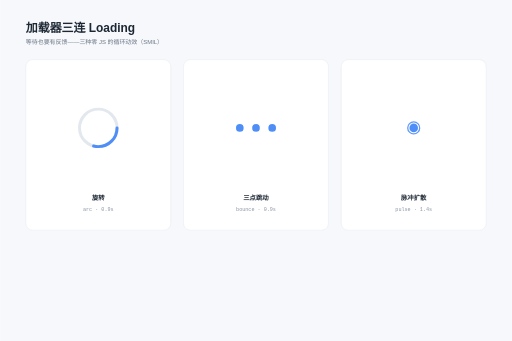
t = 0.00 s
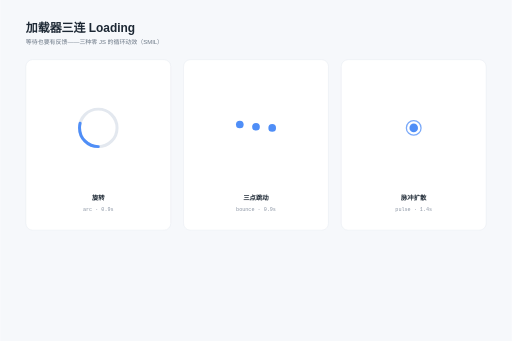
t = 0.23 s
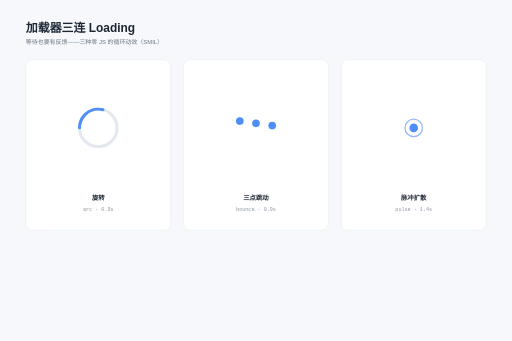
t = 0.45 s
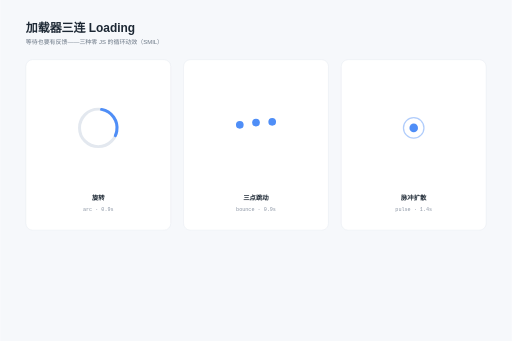
t = 0.70 s
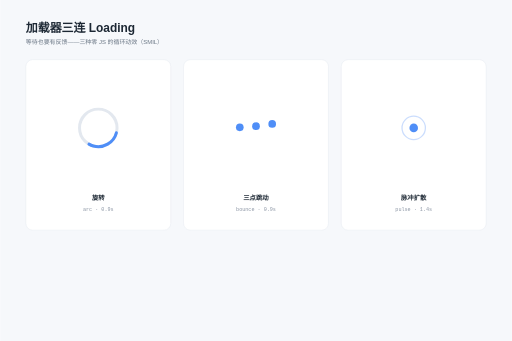
t = 0.94 s
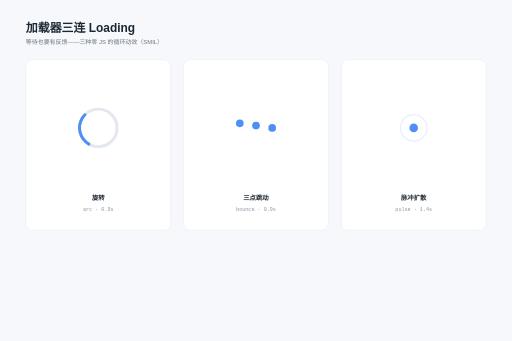
t = 1.20 s

The animated SVG that drew these frames (rendered in a browser with its animation timeline set to each time). Animation: 6 SMIL elements (animate=5,animateTransform=1); one cycle of 1.40 s, repeats indefinitely.

<svg xmlns="http://www.w3.org/2000/svg" width="1200" height="800" viewBox="0 0 1200 800" font-family="PingFang SC, Hiragino Sans GB, Microsoft YaHei, sans-serif"><rect width="1200" height="800" fill="#f6f8fb"/><text x="60" y="76" font-size="28" font-weight="700" fill="#1c2733">加载器三连 Loading</text><text x="60" y="104" font-size="14" fill="#6b7785">等待也要有反馈——三种零 JS 的循环动效（SMIL）</text><g><rect x="60" y="140" width="340" height="400" rx="16" fill="#ffffff" stroke="#e3e8ef"/><circle cx="230" cy="300" r="44" fill="none" stroke="#e3e8ef" stroke-width="7"/><g><circle cx="230" cy="300" r="44" fill="none" stroke="#4f8ef7" stroke-width="7" stroke-linecap="round" stroke-dasharray="80 196.6"><animateTransform attributeName="transform" type="rotate" from="0 230 300" to="360 230 300" dur="0.9s" repeatCount="indefinite"/></circle></g><text x="230" y="470" font-size="15" fill="#1c2733" text-anchor="middle" font-weight="600">旋转</text><text x="230" y="494" font-size="12" fill="#8a94a3" text-anchor="middle" font-family="SFMono-Regular, Menlo, monospace">arc · 0.9s</text></g><g><rect x="430" y="140" width="340" height="400" rx="16" fill="#ffffff" stroke="#e3e8ef"/><circle cx="562" cy="300" r="9" fill="#4f8ef7"><animate attributeName="cy" values="300;284;300" dur="0.9s" begin="0.00s" repeatCount="indefinite"/></circle><circle cx="600" cy="300" r="9" fill="#4f8ef7"><animate attributeName="cy" values="300;284;300" dur="0.9s" begin="0.15s" repeatCount="indefinite"/></circle><circle cx="638" cy="300" r="9" fill="#4f8ef7"><animate attributeName="cy" values="300;284;300" dur="0.9s" begin="0.30s" repeatCount="indefinite"/></circle><text x="600" y="470" font-size="15" fill="#1c2733" text-anchor="middle" font-weight="600">三点跳动</text><text x="600" y="494" font-size="12" fill="#8a94a3" text-anchor="middle" font-family="SFMono-Regular, Menlo, monospace">bounce · 0.9s</text></g><g><rect x="800" y="140" width="340" height="400" rx="16" fill="#ffffff" stroke="#e3e8ef"/><circle cx="970" cy="300" r="10" fill="#4f8ef7"/><circle cx="970" cy="300" r="16" fill="none" stroke="#4f8ef7" stroke-width="3"><animate attributeName="r" values="14;34" dur="1.4s" repeatCount="indefinite"/><animate attributeName="opacity" values="0.9;0" dur="1.4s" repeatCount="indefinite"/></circle><text x="970" y="470" font-size="15" fill="#1c2733" text-anchor="middle" font-weight="600">脉冲扩散</text><text x="970" y="494" font-size="12" fill="#8a94a3" text-anchor="middle" font-family="SFMono-Regular, Menlo, monospace">pulse · 1.4s</text></g></svg>
